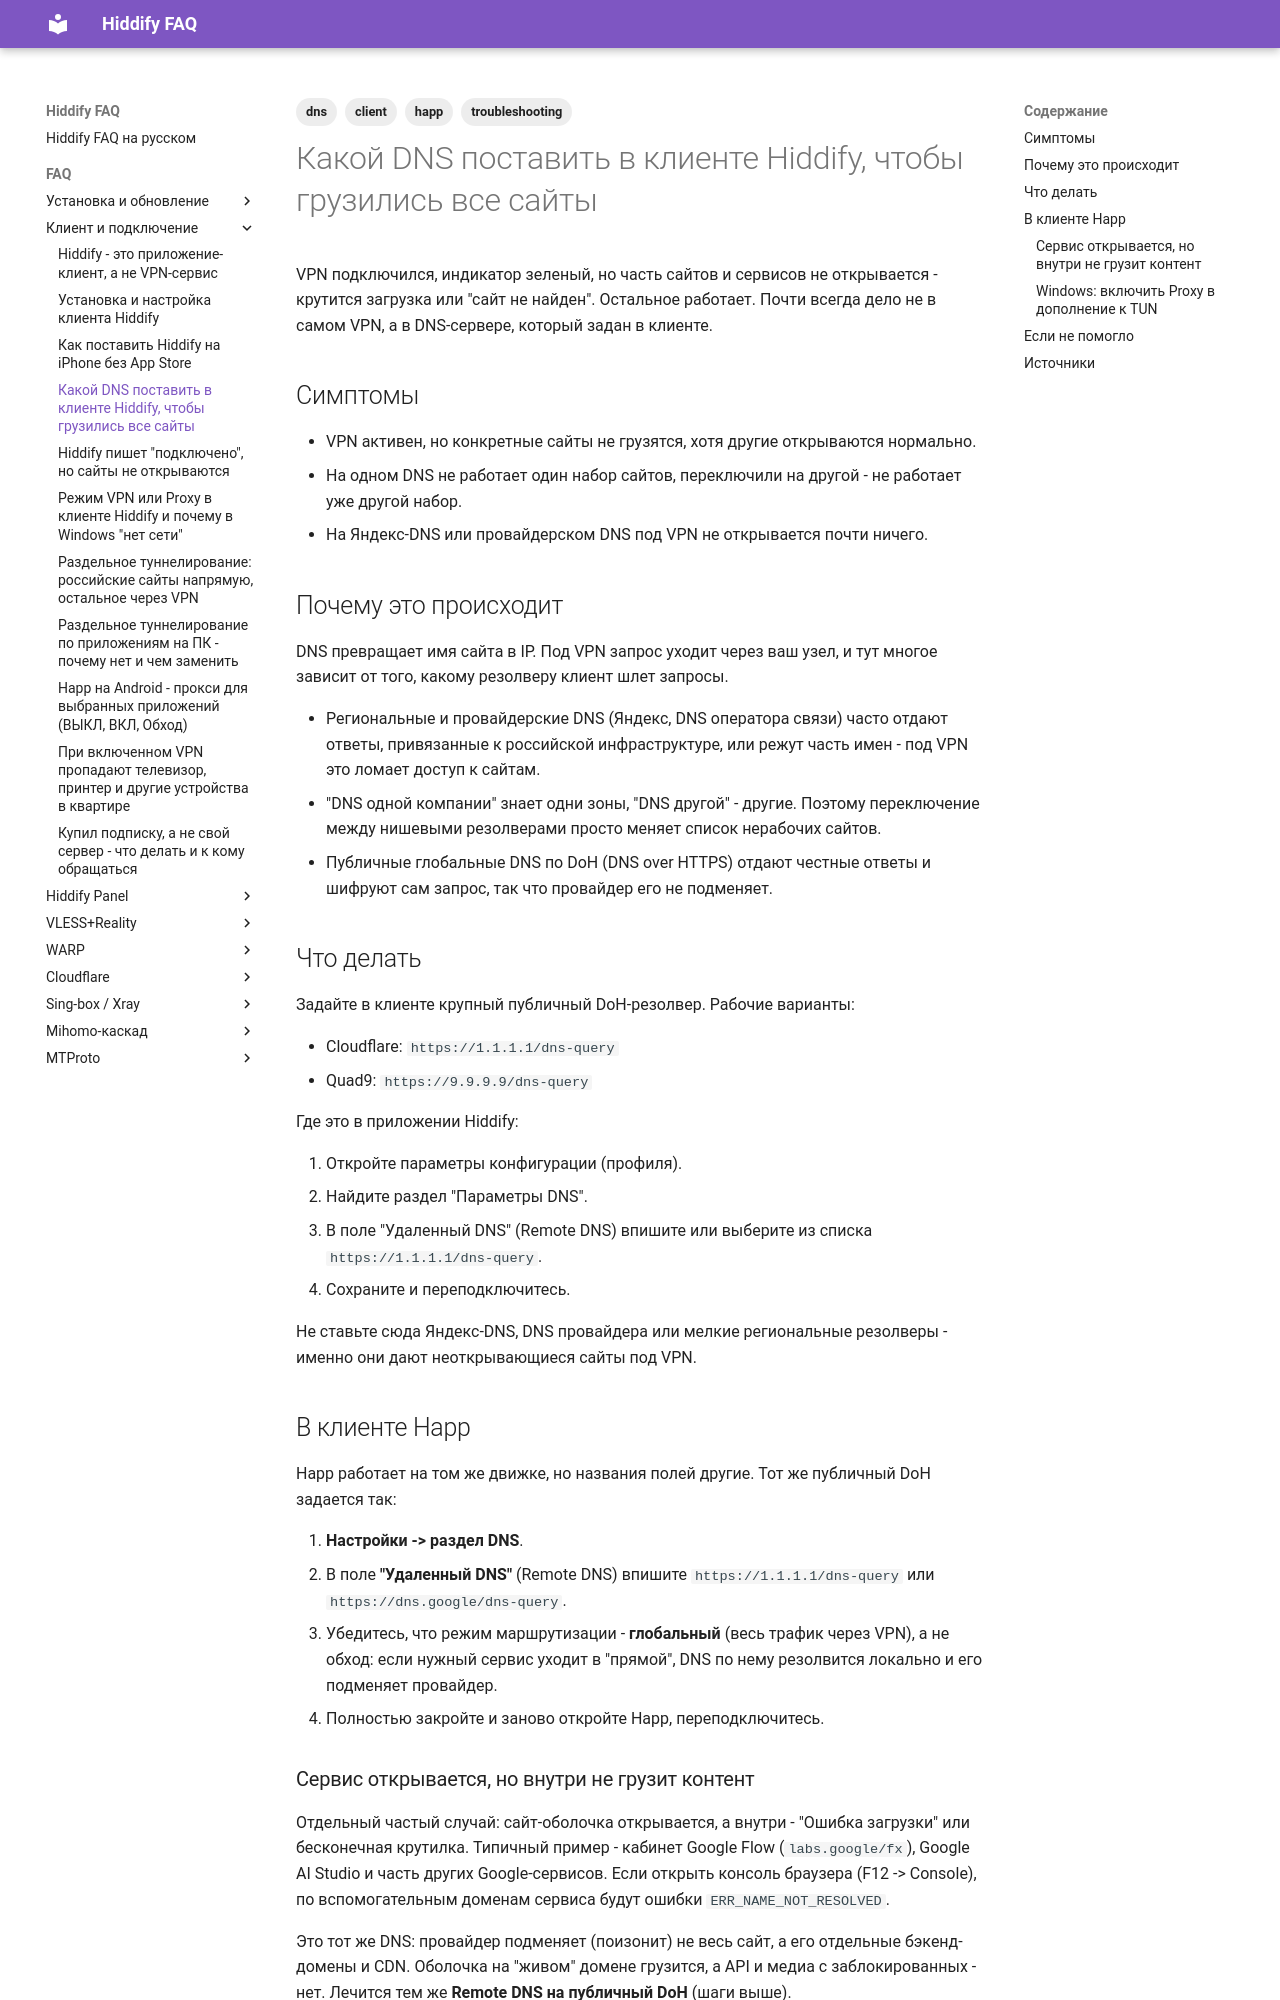

repository: dewil/hiddify-faq · page: faq/client/hiddify-client-dns-settings/index.html · generator: mkdocs

---
title: Какой DNS поставить в клиенте Hiddify, чтобы грузились все сайты
description: Часть сайтов под VPN не открывается из-за DNS. Решение - задать Remote DNS на публичный DoH (Cloudflare 1.1.1.1 или Quad9 9.9.9.9) и не использовать Яндекс или провайдерский DNS. В Happ поле называется "Удаленный DNS"; тот же DNS чинит случаи, когда сервис (например кабинет Google Flow labs.google/fx) открывается, но не грузит содержимое и в консоли видно ERR_NAME_NOT_RESOLVED.
tags:
  - dns
  - client
  - happ
  - troubleshooting
---

# Какой DNS поставить в клиенте Hiddify, чтобы грузились все сайты

VPN подключился, индикатор зеленый, но часть сайтов и сервисов не открывается - крутится загрузка или "сайт не найден". Остальное работает. Почти всегда дело не в самом VPN, а в DNS-сервере, который задан в клиенте.

## Симптомы

- VPN активен, но конкретные сайты не грузятся, хотя другие открываются нормально.
- На одном DNS не работает один набор сайтов, переключили на другой - не работает уже другой набор.
- На Яндекс-DNS или провайдерском DNS под VPN не открывается почти ничего.

## Почему это происходит

DNS превращает имя сайта в IP. Под VPN запрос уходит через ваш узел, и тут многое зависит от того, какому резолверу клиент шлет запросы.

- Региональные и провайдерские DNS (Яндекс, DNS оператора связи) часто отдают ответы, привязанные к российской инфраструктуре, или режут часть имен - под VPN это ломает доступ к сайтам.
- "DNS одной компании" знает одни зоны, "DNS другой" - другие. Поэтому переключение между нишевыми резолверами просто меняет список нерабочих сайтов.
- Публичные глобальные DNS по DoH (DNS over HTTPS) отдают честные ответы и шифруют сам запрос, так что провайдер его не подменяет.

## Что делать

Задайте в клиенте крупный публичный DoH-резолвер. Рабочие варианты:

- Cloudflare: `https://1.1.1.1/dns-query`
- Quad9: `https://9.9.9.9/dns-query`

Где это в приложении Hiddify:

1. Откройте параметры конфигурации (профиля).
2. Найдите раздел "Параметры DNS".
3. В поле "Удаленный DNS" (Remote DNS) впишите или выберите из списка `https://1.1.1.1/dns-query`.
4. Сохраните и переподключитесь.

Не ставьте сюда Яндекс-DNS, DNS провайдера или мелкие региональные резолверы - именно они дают неоткрывающиеся сайты под VPN.

## В клиенте Happ

Happ работает на том же движке, но названия полей другие. Тот же публичный DoH задается так:

1. **Настройки -> раздел DNS**.
2. В поле **"Удаленный DNS"** (Remote DNS) впишите `https://1.1.1.1/dns-query` или `https://dns.google/dns-query`.
3. Убедитесь, что режим маршрутизации - **глобальный** (весь трафик через VPN), а не обход: если нужный сервис уходит в "прямой", DNS по нему резолвится локально и его подменяет провайдер.
4. Полностью закройте и заново откройте Happ, переподключитесь.
